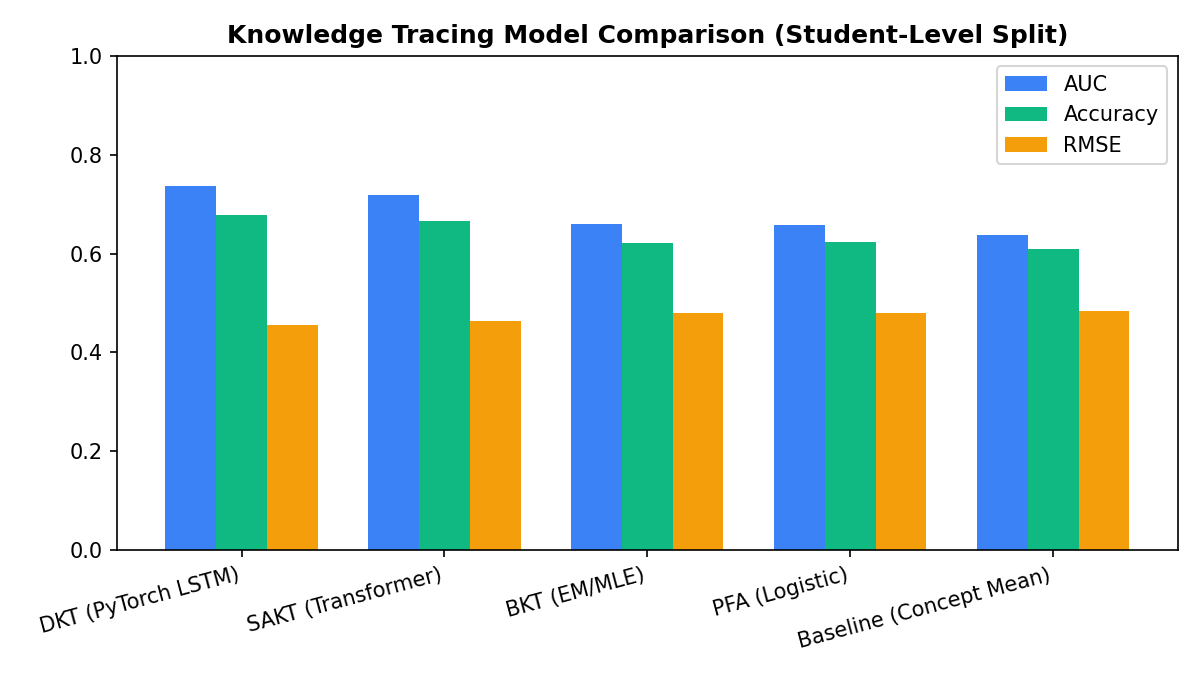

The file beside this chart, header and first rows:
Model, AUC, Accuracy, RMSE
DKT (PyTorch LSTM), 0.7366, 0.6783, 0.455
SAKT (Transformer), 0.7193, 0.666, 0.4644
BKT (EM/MLE), 0.6595, 0.6218, 0.479
PFA (Logistic), 0.6587, 0.6231, 0.4792
Baseline (Concept Mean), 0.6369, 0.6087, 0.4837
